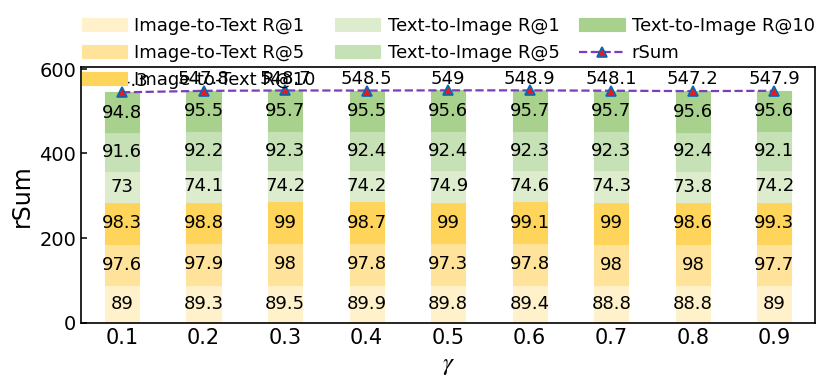

This chart was generated by the following Python code:
import argparse
import csv
from pathlib import Path

import matplotlib.pyplot as plt
import numpy as np


def fmt_value(x):
    """Format numbers like paper figures: 89 instead of 89.0."""
    return f"{x:.1f}".rstrip("0").rstrip(".")


def load_data(csv_path=None):
    """Load gamma analysis data.

    CSV columns:
        gamma,i2t_r1,i2t_r5,i2t_r10,t2i_r1,t2i_r5,t2i_r10

    If csv_path is not provided, this function uses example values. Replace the
    arrays below with your real experimental results if you prefer editing this
    script directly.
    """
    if csv_path:
        required = [
            "gamma",
            "i2t_r1",
            "i2t_r5",
            "i2t_r10",
            "t2i_r1",
            "t2i_r5",
            "t2i_r10",
        ]
        rows = []
        with open(csv_path, "r", newline="", encoding="utf-8") as f:
            reader = csv.DictReader(f)
            if reader.fieldnames is None:
                raise ValueError("CSV file has no header.")
            missing = [c for c in required if c not in reader.fieldnames]
            if missing:
                raise ValueError(f"Missing required CSV columns: {missing}")
            for row in reader:
                rows.append({key: float(row[key]) for key in required})
        return {key: np.array([row[key] for row in rows], dtype=float) for key in required}

    # Example values from the reference style. Replace these with your results.
    gamma = np.array([0.1, 0.2, 0.3, 0.4, 0.5, 0.6, 0.7, 0.8, 0.9])
    data = {
        "gamma": gamma,
        "i2t_r1": [89.0, 89.3, 89.5, 89.9, 89.8, 89.4, 88.8, 88.8, 89.0],
        "i2t_r5": [97.6, 97.9, 98.0, 97.8, 97.3, 97.8, 98.0, 98.0, 97.7],
        "i2t_r10": [98.3, 98.8, 99.0, 98.7, 99.0, 99.1, 99.0, 98.6, 99.3],
        "t2i_r1": [73.0, 74.1, 74.2, 74.2, 74.9, 74.6, 74.3, 73.8, 74.2],
        "t2i_r5": [91.6, 92.2, 92.3, 92.4, 92.4, 92.3, 92.3, 92.4, 92.1],
        "t2i_r10": [94.8, 95.5, 95.7, 95.5, 95.6, 95.7, 95.7, 95.6, 95.6],
    }
    return {key: np.array(value, dtype=float) for key, value in data.items()}


def plot_gamma_analysis(df, output_dir, prefix, xlabel):
    output_dir = Path(output_dir)
    output_dir.mkdir(parents=True, exist_ok=True)

    gamma = df["gamma"]
    metrics = [
        ("i2t_r1", "Image-to-Text R@1", "#fff1c9"),
        ("i2t_r5", "Image-to-Text R@5", "#ffe39a"),
        ("i2t_r10", "Image-to-Text R@10", "#ffd45a"),
        ("t2i_r1", "Text-to-Image R@1", "#dceccc"),
        ("t2i_r5", "Text-to-Image R@5", "#c6e1b6"),
        ("t2i_r10", "Text-to-Image R@10", "#a8d18d"),
    ]
    values = {name: df[name] for name, _, _ in metrics}
    rsum = np.sum([values[name] for name, _, _ in metrics], axis=0)

    plt.rcParams.update(
        {
            "font.family": "Times New Roman",
            "font.size": 14,
            "axes.linewidth": 1.2,
            "mathtext.fontset": "stix",
            "pdf.fonttype": 42,
            "ps.fonttype": 42,
        }
    )

    fig, ax = plt.subplots(figsize=(8.8, 4.9))
    x = np.arange(len(gamma))
    width = 0.42
    bottom = np.zeros_like(gamma, dtype=float)

    handles = []
    for name, label, color in metrics:
        bars = ax.bar(
            x,
            values[name],
            width,
            bottom=bottom,
            color=color,
            edgecolor=color,
            linewidth=0.8,
            label=label,
            zorder=2,
        )
        handles.append(bars[0])

        # Segment labels.
        for xi, btm, val in zip(x, bottom, values[name]):
            ax.text(
                xi,
                btm + val / 2,
                fmt_value(val),
                ha="center",
                va="center",
                fontsize=13,
                color="black",
                zorder=4,
            )
        bottom += values[name]

    # rSum line.
    line = ax.plot(
        x,
        rsum,
        color="#7b3dbb",
        linestyle="--",
        linewidth=1.6,
        marker="^",
        markersize=7,
        markerfacecolor="#e51b23",
        markeredgecolor="#006bb6",
        markeredgewidth=1.2,
        label="rSum",
        zorder=5,
    )[0]

    for xi, yi in zip(x, rsum):
        ax.text(
            xi,
            yi + 7,
            fmt_value(yi),
            ha="center",
            va="bottom",
            fontsize=13,
            color="black",
        )

    ax.set_xticks(x)
    ax.set_xticklabels([fmt_value(v) for v in gamma], fontsize=15)
    ax.set_xlabel(xlabel, fontsize=18)
    ax.set_ylabel("rSum", fontsize=17)
    ax.set_ylim(0, max(600, float(rsum.max()) + 55))
    ax.set_xlim(-0.5, len(gamma) - 0.5)
    ax.tick_params(direction="in", length=4, width=1.1)
    ax.grid(False)

    # Two-row legend similar to common TMM/CVPR style figures.
    legend_handles = handles[:3] + handles[3:] + [line]
    legend_labels = [m[1] for m in metrics[:3]] + [m[1] for m in metrics[3:]] + ["rSum"]
    ax.legend(
        legend_handles,
        legend_labels,
        ncol=3,
        loc="upper center",
        bbox_to_anchor=(0.5, 1.26),
        frameon=False,
        fontsize=13,
        handlelength=2.5,
        columnspacing=1.1,
        handletextpad=0.4,
    )

    fig.tight_layout(rect=[0, 0, 1, 0.9])

    for ext in ("pdf", "svg", "png"):
        path = output_dir / f"{prefix}.{ext}"
        if ext == "png":
            fig.savefig(path, dpi=600, bbox_inches="tight")
        else:
            fig.savefig(path, bbox_inches="tight")
    plt.close(fig)


def main():
    parser = argparse.ArgumentParser(description="Plot GMM gamma parameter analysis.")
    parser.add_argument("--csv", default=None, help="Optional CSV file with gamma and recall metrics.")
    parser.add_argument("--output_dir", default="paper_figures", help="Directory for generated figures.")
    parser.add_argument("--prefix", default="gmm_gamma_analysis", help="Output file prefix.")
    parser.add_argument("--xlabel", default=r"$\gamma$", help="X-axis label, e.g., $\\gamma$ or $\\delta$.")
    args = parser.parse_args()

    df = load_data(args.csv)
    plot_gamma_analysis(df, args.output_dir, args.prefix, args.xlabel)


if __name__ == "__main__":
    main()
